Dataset: dataset-custom (GitHub, amolvyas-6/DL-EL). Classes: normal road, potholes.

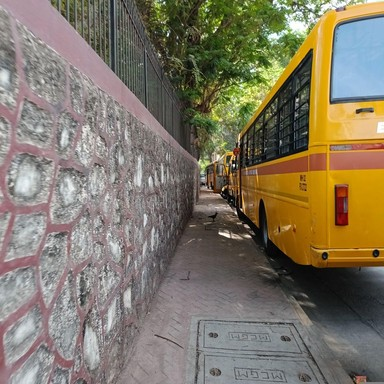
Label: normal road

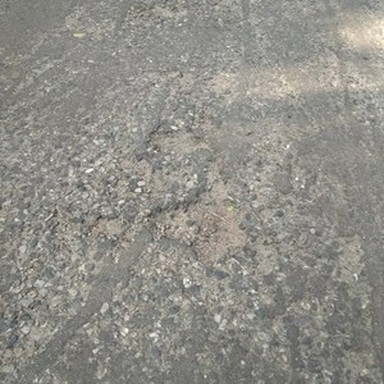
Label: potholes

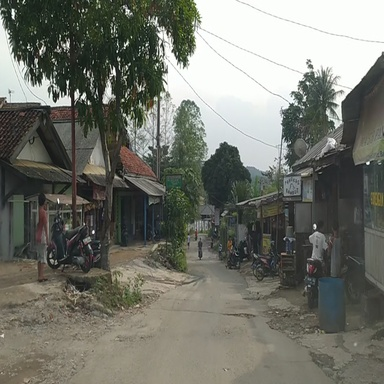
Label: potholes

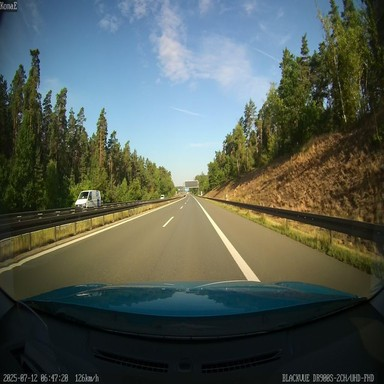
Label: normal road

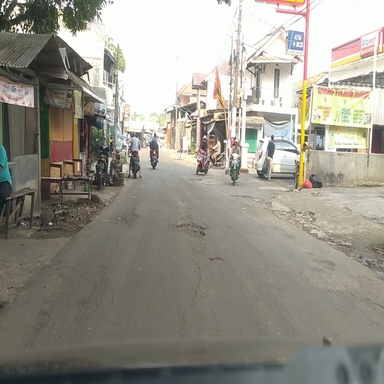
Label: potholes

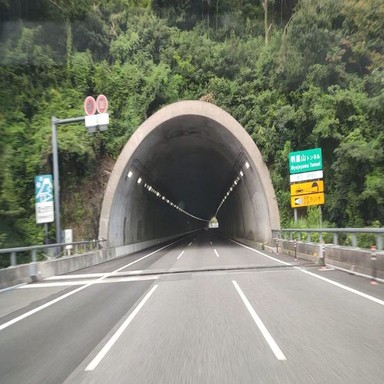
Label: normal road
